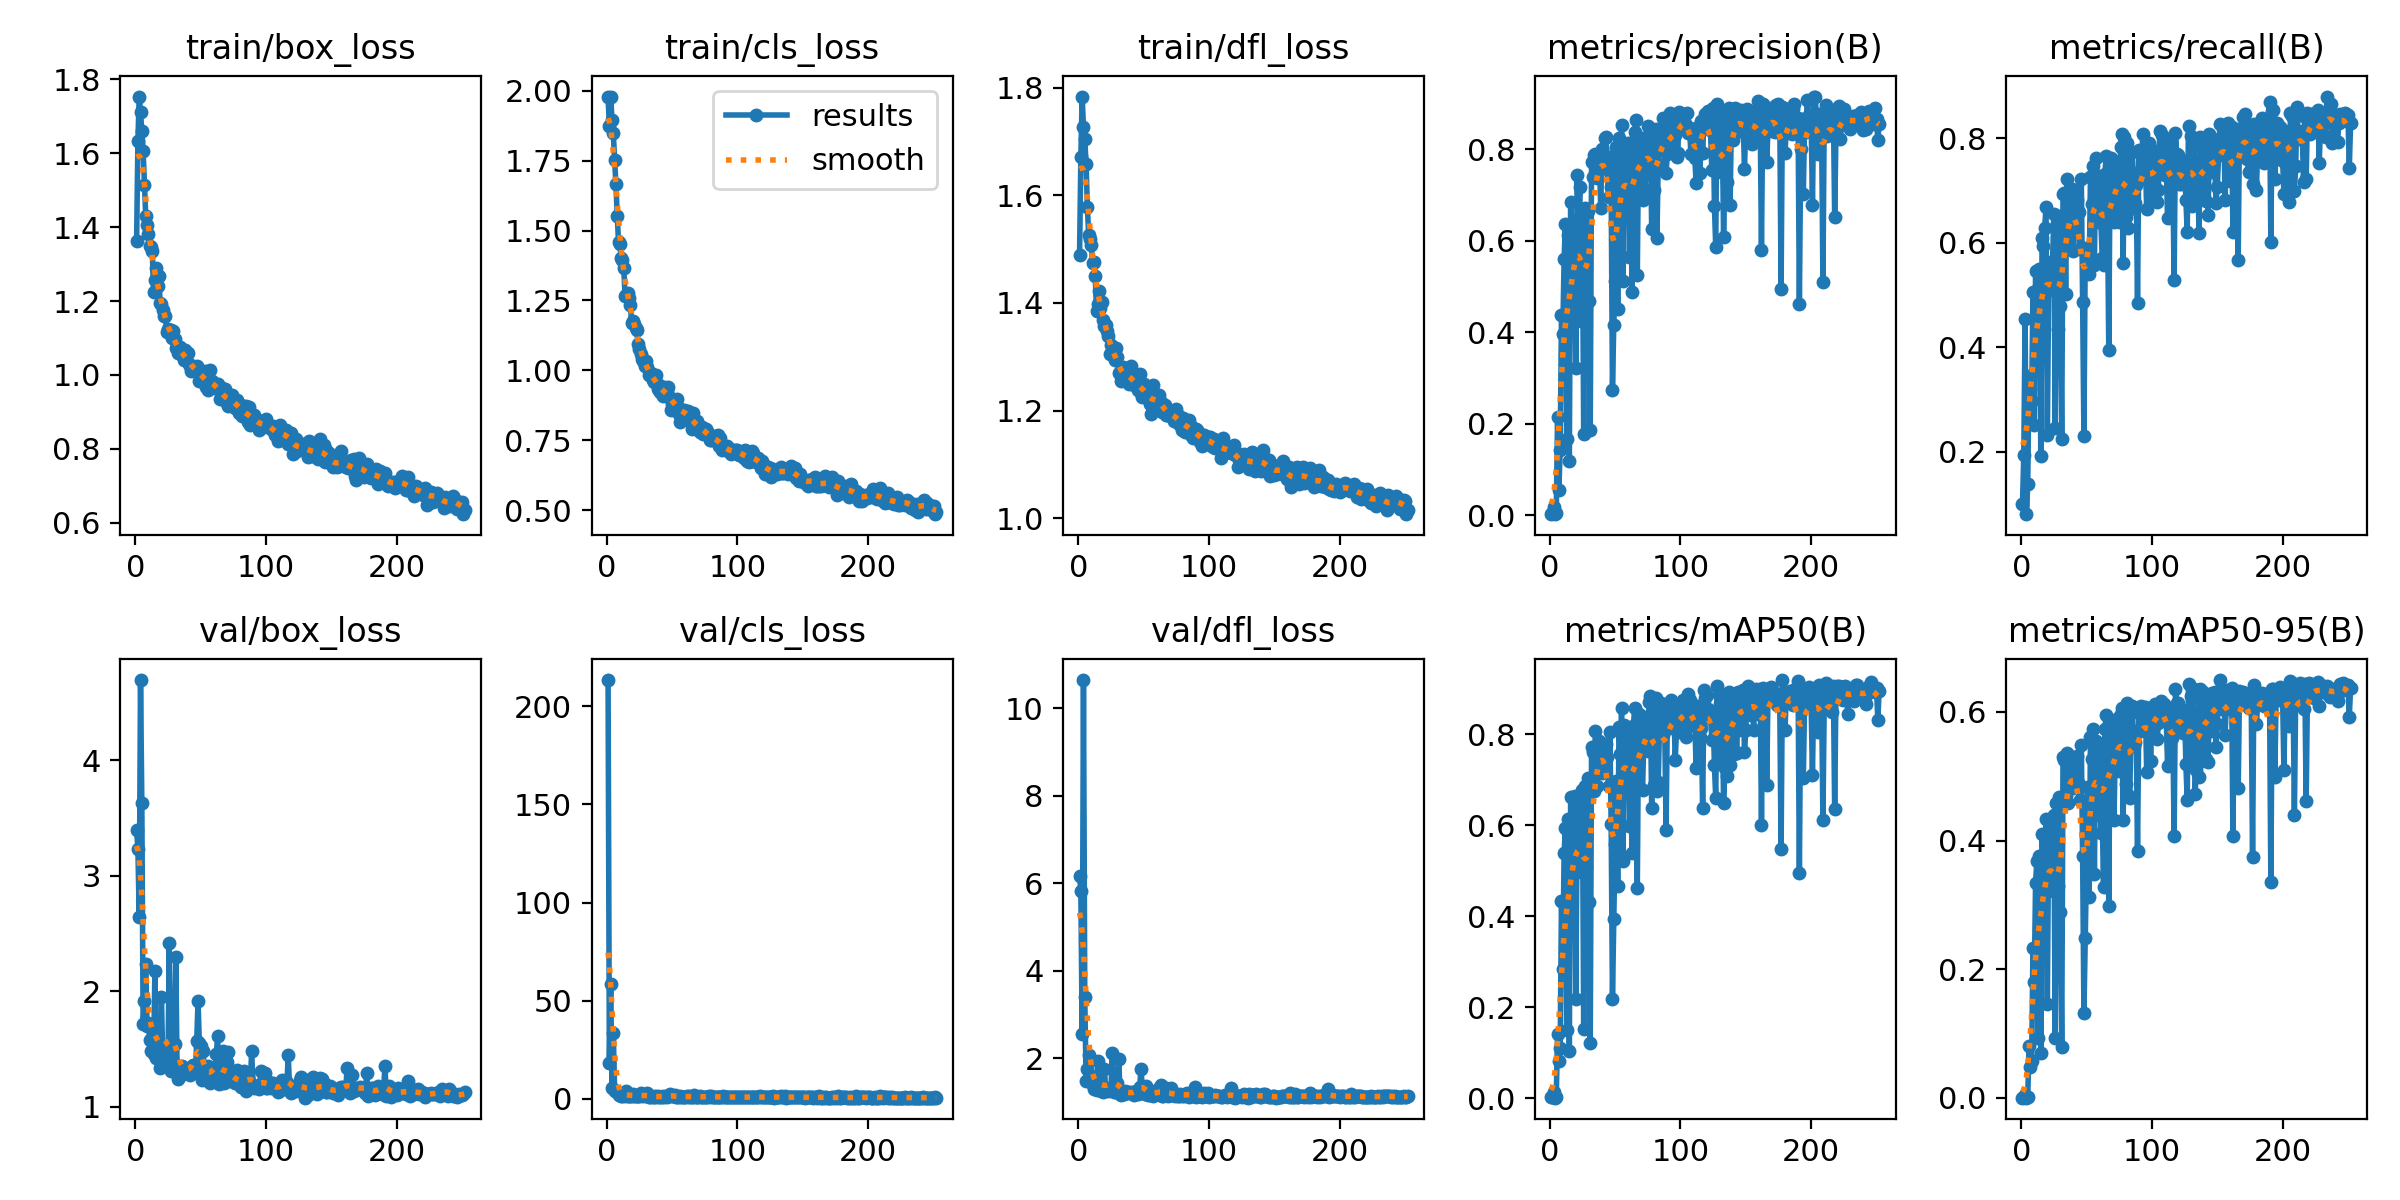

The table this chart was drawn from, first rows:
epoch, time, train/box_loss, train/cls_loss, train/dfl_loss, metrics/precision(B), metrics/recall(B), metrics/mAP50(B), metrics/mAP50-95(B), val/box_loss, val/cls_loss, val/dfl_loss, lr/pg0, lr/pg1, lr/pg2
1, 15.6, 1.361, 1.976, 1.488, 0.00329, 0.1003, 0.00182, 0.00062, 3.395, 213.4, 6.158, 0.0006563, 0.0006563, 0.0006563
2, 31.57, 1.632, 1.875, 1.67, 0.00446, 0.195, 0.00277, 0.0012, 3.235, 18.24, 5.828, 0.00132, 0.00132, 0.00132
3, 47.45, 1.753, 1.979, 1.783, 0.01878, 0.454, 0.01342, 0.00459, 2.64, 58.47, 2.566, 0.001982, 0.001982, 0.001982
4, 63.3, 1.711, 1.895, 1.726, 0.00203, 0.08078, 0.00122, 0.00044, 4.695, 5.536, 10.65, 0.001988, 0.001988, 0.001988
5, 79.11, 1.66, 1.85, 1.704, 0.00369, 0.1393, 0.00212, 0.00075, 3.633, 33.52, 3.402, 0.001984, 0.001984, 0.001984
6, 94.88, 1.605, 1.752, 1.658, 0.2153, 0.3454, 0.1411, 0.08125, 1.713, 4.105, 1.491, 0.00198, 0.00198, 0.00198
7, 110.8, 1.514, 1.667, 1.578, 0.05538, 0.3203, 0.08117, 0.04837, 1.916, 3.801, 1.764, 0.001976, 0.001976, 0.001976
8, 126.6, 1.429, 1.554, 1.525, 0.1432, 0.2971, 0.11, 0.057, 2.239, 3.371, 2.072, 0.001972, 0.001972, 0.001972
9, 142.3, 1.405, 1.458, 1.519, 0.4367, 0.507, 0.4343, 0.233, 1.701, 1.823, 1.488, 0.001968, 0.001968, 0.001968
10, 158.3, 1.381, 1.451, 1.507, 0.3968, 0.2507, 0.2829, 0.1805, 1.725, 2.23, 1.605, 0.001964, 0.001964, 0.001964
11, 174.1, 1.349, 1.403, 1.474, 0.5593, 0.546, 0.5376, 0.3343, 1.576, 1.592, 1.404, 0.00196, 0.00196, 0.00196
12, 190, 1.347, 1.396, 1.476, 0.6366, 0.5098, 0.5941, 0.3687, 1.485, 1.504, 1.307, 0.001956, 0.001956, 0.001956
13, 205.8, 1.334, 1.366, 1.45, 0.1666, 0.4067, 0.1501, 0.0924, 1.695, 2.413, 1.538, 0.001952, 0.001952, 0.001952
14, 221.6, 1.225, 1.266, 1.385, 0.6122, 0.5496, 0.6137, 0.3764, 1.457, 1.346, 1.289, 0.001949, 0.001949, 0.001949
15, 237.5, 1.256, 1.269, 1.398, 0.1186, 0.1922, 0.1032, 0.07032, 2.175, 3.985, 1.95, 0.001945, 0.001945, 0.001945
16, 253.3, 1.288, 1.278, 1.421, 0.6842, 0.61, 0.6621, 0.4103, 1.425, 1.426, 1.278, 0.001941, 0.001941, 0.001941
17, 269.1, 1.241, 1.259, 1.391, 0.5934, 0.5933, 0.566, 0.3506, 1.533, 1.573, 1.327, 0.001937, 0.001937, 0.001937
18, 284.9, 1.267, 1.234, 1.401, 0.5729, 0.6295, 0.5672, 0.3592, 1.407, 1.412, 1.276, 0.001933, 0.001933, 0.001933
19, 300.7, 1.195, 1.17, 1.369, 0.5834, 0.6685, 0.6628, 0.4338, 1.337, 1.382, 1.235, 0.001929, 0.001929, 0.001929
20, 316.5, 1.193, 1.175, 1.358, 0.3209, 0.2329, 0.2187, 0.146, 1.953, 2.609, 1.762, 0.001925, 0.001925, 0.001925
21, 332.3, 1.174, 1.167, 1.359, 0.744, 0.5099, 0.6278, 0.4181, 1.405, 1.337, 1.302, 0.001921, 0.001921, 0.001921
22, 348.1, 1.158, 1.152, 1.348, 0.6468, 0.5571, 0.6334, 0.4076, 1.443, 1.496, 1.295, 0.001917, 0.001917, 0.001917
23, 363.8, 1.16, 1.146, 1.339, 0.7175, 0.5571, 0.6567, 0.4188, 1.371, 1.239, 1.262, 0.001913, 0.001913, 0.001913
24, 379.6, 1.117, 1.096, 1.305, 0.4245, 0.5655, 0.4959, 0.3212, 1.496, 1.596, 1.33, 0.001909, 0.001909, 0.001909
25, 395.3, 1.124, 1.077, 1.321, 0.6332, 0.6546, 0.677, 0.4393, 1.405, 1.27, 1.268, 0.001905, 0.001905, 0.001905
26, 411.2, 1.117, 1.059, 1.311, 0.1772, 0.2451, 0.1522, 0.09239, 2.42, 2.793, 2.126, 0.001901, 0.001901, 0.001901
27, 426.9, 1.122, 1.04, 1.306, 0.6706, 0.6323, 0.6858, 0.4581, 1.306, 1.262, 1.231, 0.001897, 0.001897, 0.001897
28, 442.8, 1.101, 1.035, 1.295, 0.617, 0.4345, 0.5071, 0.3291, 1.411, 1.736, 1.269, 0.001893, 0.001893, 0.001893
29, 458.5, 1.119, 1.017, 1.316, 0.6655, 0.6518, 0.7031, 0.4681, 1.326, 1.242, 1.232, 0.001889, 0.001889, 0.001889
30, 474.4, 1.096, 1.034, 1.299, 0.4674, 0.4791, 0.4313, 0.2891, 1.545, 1.898, 1.432, 0.001885, 0.001885, 0.001885
31, 490.1, 1.072, 1.011, 1.271, 0.1856, 0.2256, 0.1213, 0.07896, 2.293, 3.08, 1.993, 0.001881, 0.001881, 0.001881
32, 505.9, 1.077, 0.9854, 1.272, 0.7714, 0.6936, 0.7713, 0.5293, 1.299, 1.059, 1.188, 0.001877, 0.001877, 0.001877
33, 521.8, 1.059, 0.9873, 1.256, 0.7396, 0.6962, 0.7614, 0.5257, 1.239, 1.135, 1.166, 0.001873, 0.001873, 0.001873
34, 537.5, 1.074, 0.99, 1.281, 0.7887, 0.5014, 0.6737, 0.4694, 1.268, 1.267, 1.192, 0.001869, 0.001869, 0.001869
35, 553.3, 1.065, 0.9664, 1.257, 0.7908, 0.7215, 0.8072, 0.5356, 1.293, 0.9735, 1.192, 0.001865, 0.001865, 0.001865
36, 569.2, 1.053, 0.9585, 1.26, 0.7383, 0.5989, 0.6863, 0.4586, 1.356, 1.176, 1.248, 0.001861, 0.001861, 0.001861
37, 584.9, 1.04, 0.9696, 1.266, 0.7502, 0.6273, 0.7179, 0.4854, 1.335, 1.198, 1.229, 0.001857, 0.001857, 0.001857
38, 600.7, 1.066, 0.9851, 1.28, 0.7822, 0.7019, 0.784, 0.5175, 1.329, 1.066, 1.211, 0.001853, 0.001853, 0.001853
39, 616.4, 1.043, 0.9326, 1.25, 0.6708, 0.7037, 0.7534, 0.4959, 1.328, 1.203, 1.233, 0.00185, 0.00185, 0.00185
40, 632.2, 1.058, 0.9466, 1.283, 0.8007, 0.585, 0.7143, 0.4811, 1.317, 1.13, 1.21, 0.001846, 0.001846, 0.001846
41, 647.9, 1.03, 0.923, 1.255, 0.7733, 0.6407, 0.7625, 0.4911, 1.329, 1.078, 1.224, 0.001842, 0.001842, 0.001842
42, 663.6, 1.025, 0.9269, 1.252, 0.8243, 0.6546, 0.7561, 0.5, 1.272, 0.9867, 1.191, 0.001838, 0.001838, 0.001838
43, 679.4, 1.012, 0.907, 1.248, 0.8263, 0.6825, 0.7791, 0.5312, 1.289, 1.242, 1.175, 0.001834, 0.001834, 0.001834
44, 695.1, 1.025, 0.94, 1.252, 0.7643, 0.6595, 0.7487, 0.4885, 1.365, 1.089, 1.247, 0.00183, 0.00183, 0.00183
45, 710.8, 1.02, 0.9235, 1.249, 0.6951, 0.5877, 0.6864, 0.4636, 1.302, 1.254, 1.202, 0.001826, 0.001826, 0.001826
46, 726.6, 1.013, 0.9247, 1.237, 0.7836, 0.7215, 0.8044, 0.5489, 1.298, 0.9905, 1.189, 0.001822, 0.001822, 0.001822
47, 742.5, 1.025, 0.939, 1.268, 0.7185, 0.4875, 0.6024, 0.3756, 1.573, 1.398, 1.342, 0.001818, 0.001818, 0.001818
48, 758.2, 1.008, 0.9024, 1.232, 0.2736, 0.2308, 0.2188, 0.1316, 1.913, 2.371, 1.758, 0.001814, 0.001814, 0.001814
49, 774, 0.9826, 0.859, 1.225, 0.4168, 0.5905, 0.3943, 0.2488, 1.554, 1.819, 1.353, 0.00181, 0.00181, 0.00181
50, 789.7, 1.007, 0.8813, 1.25, 0.5118, 0.571, 0.5592, 0.3679, 1.524, 1.545, 1.343, 0.001806, 0.001806, 0.001806
51, 805.5, 1.008, 0.8979, 1.245, 0.8057, 0.5794, 0.6972, 0.4829, 1.231, 1.259, 1.192, 0.001802, 0.001802, 0.001802
52, 821.2, 0.9852, 0.8779, 1.236, 0.4514, 0.5408, 0.4659, 0.3125, 1.485, 1.832, 1.37, 0.001798, 0.001798, 0.001798
53, 837, 1.012, 0.8849, 1.232, 0.8257, 0.7257, 0.8156, 0.5604, 1.244, 0.9428, 1.17, 0.001794, 0.001794, 0.001794
54, 852.9, 0.9671, 0.8984, 1.219, 0.7258, 0.6741, 0.7566, 0.5263, 1.258, 1.11, 1.181, 0.00179, 0.00179, 0.00179
55, 868.6, 0.9688, 0.8438, 1.212, 0.8541, 0.7465, 0.8575, 0.5734, 1.245, 0.9078, 1.173, 0.001786, 0.001786, 0.001786
56, 884.5, 0.9595, 0.8139, 1.194, 0.5119, 0.5571, 0.5211, 0.3485, 1.351, 1.567, 1.244, 0.001782, 0.001782, 0.001782
57, 900.3, 1.013, 0.8583, 1.247, 0.7885, 0.7632, 0.8191, 0.555, 1.206, 0.9609, 1.15, 0.001778, 0.001778, 0.001778
58, 916, 0.9765, 0.8582, 1.213, 0.7604, 0.6574, 0.7694, 0.5301, 1.292, 1.108, 1.191, 0.001774, 0.001774, 0.001774
59, 931.7, 0.9842, 0.8599, 1.232, 0.7654, 0.6713, 0.75, 0.4931, 1.31, 0.9912, 1.211, 0.00177, 0.00177, 0.00177
60, 947.5, 0.968, 0.8519, 1.216, 0.8132, 0.7275, 0.8033, 0.5462, 1.284, 0.9294, 1.201, 0.001766, 0.001766, 0.001766
... 192 more rows
